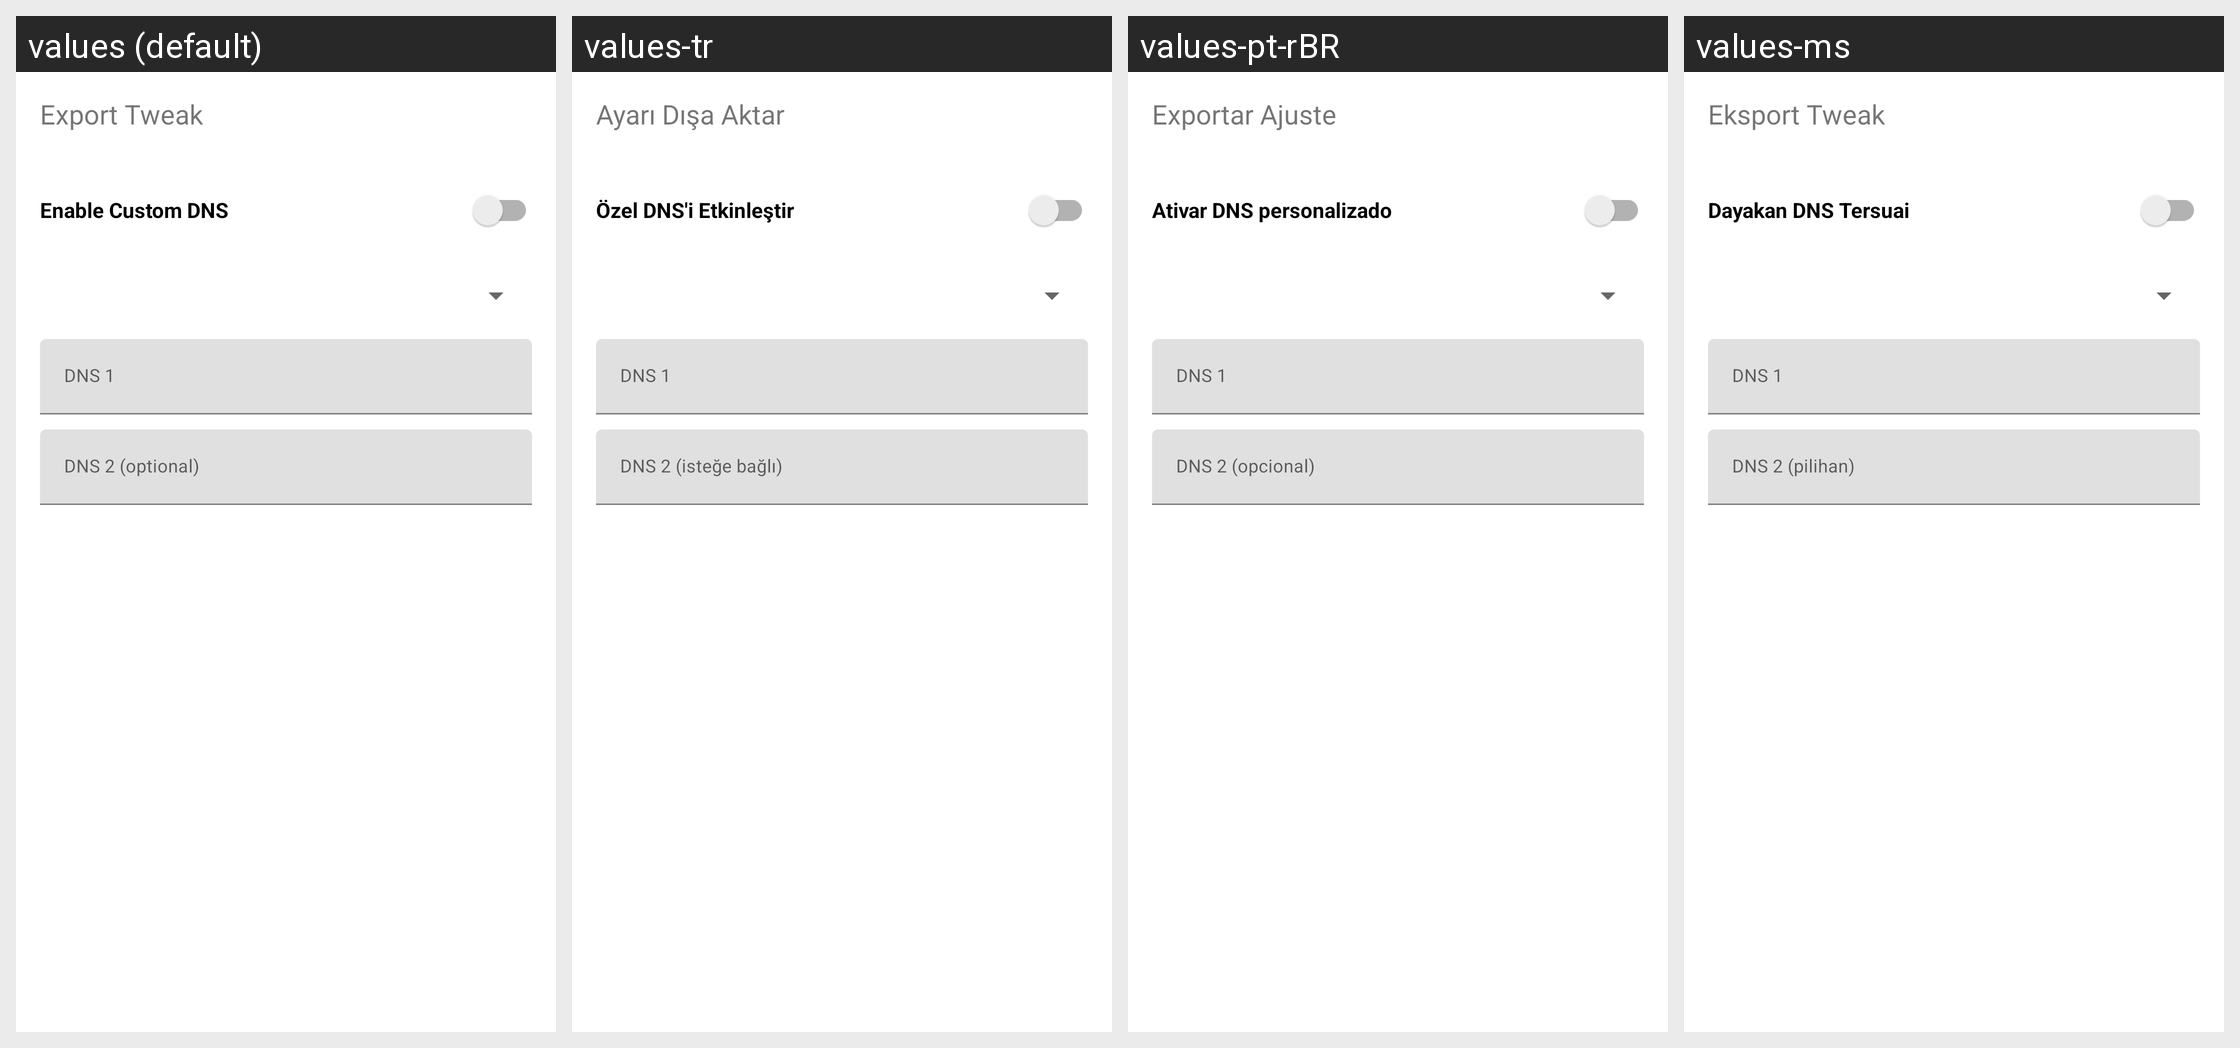

Strings drawn on this Android screen and how each of the app's shown locales translates them:
Android screen res/layout/dialog_custom_dns.xml rendered under 4 locales, left to right: values (default), values-tr, values-pt-rBR, values-ms. Device: Nexus 5 (rendered at 1080×1920; each locale shown at half size, 540×960, under a caption strip naming it); theme Theme.MaterialComponents.DayNight.NoActionBar.
Other locales in the repository, not shown: values-am, values-ar, values-de, values-es, values-fa, values-fr, values-in, values-ru, values-tg, values-uz, values-vi.
Strings drawn on this screen, with the default value and each locale's value (text and hints the layout hard-codes, and strings that could not be matched under every locale, appear in the picture but are not listed):

export_tweak
  values: Export Tweak
  values-tr: Ayarı Dışa Aktar
  values-pt-rBR: Exportar Ajuste
  values-ms: Eksport Tweak

custom_dns_enable
  values: Enable Custom DNS
  values-tr: Özel DNS'i Etkinleştir
  values-pt-rBR: Ativar DNS personalizado
  values-ms: Dayakan DNS Tersuai

ui_dns_1
  values: DNS 1
  values-tr: DNS 1
  values-pt-rBR: DNS 1
  values-ms: DNS 1

ui_dns_2_optional
  values: DNS 2 (optional)
  values-tr: DNS 2 (isteğe bağlı)
  values-pt-rBR: DNS 2 (opcional)
  values-ms: DNS 2 (pilihan)
